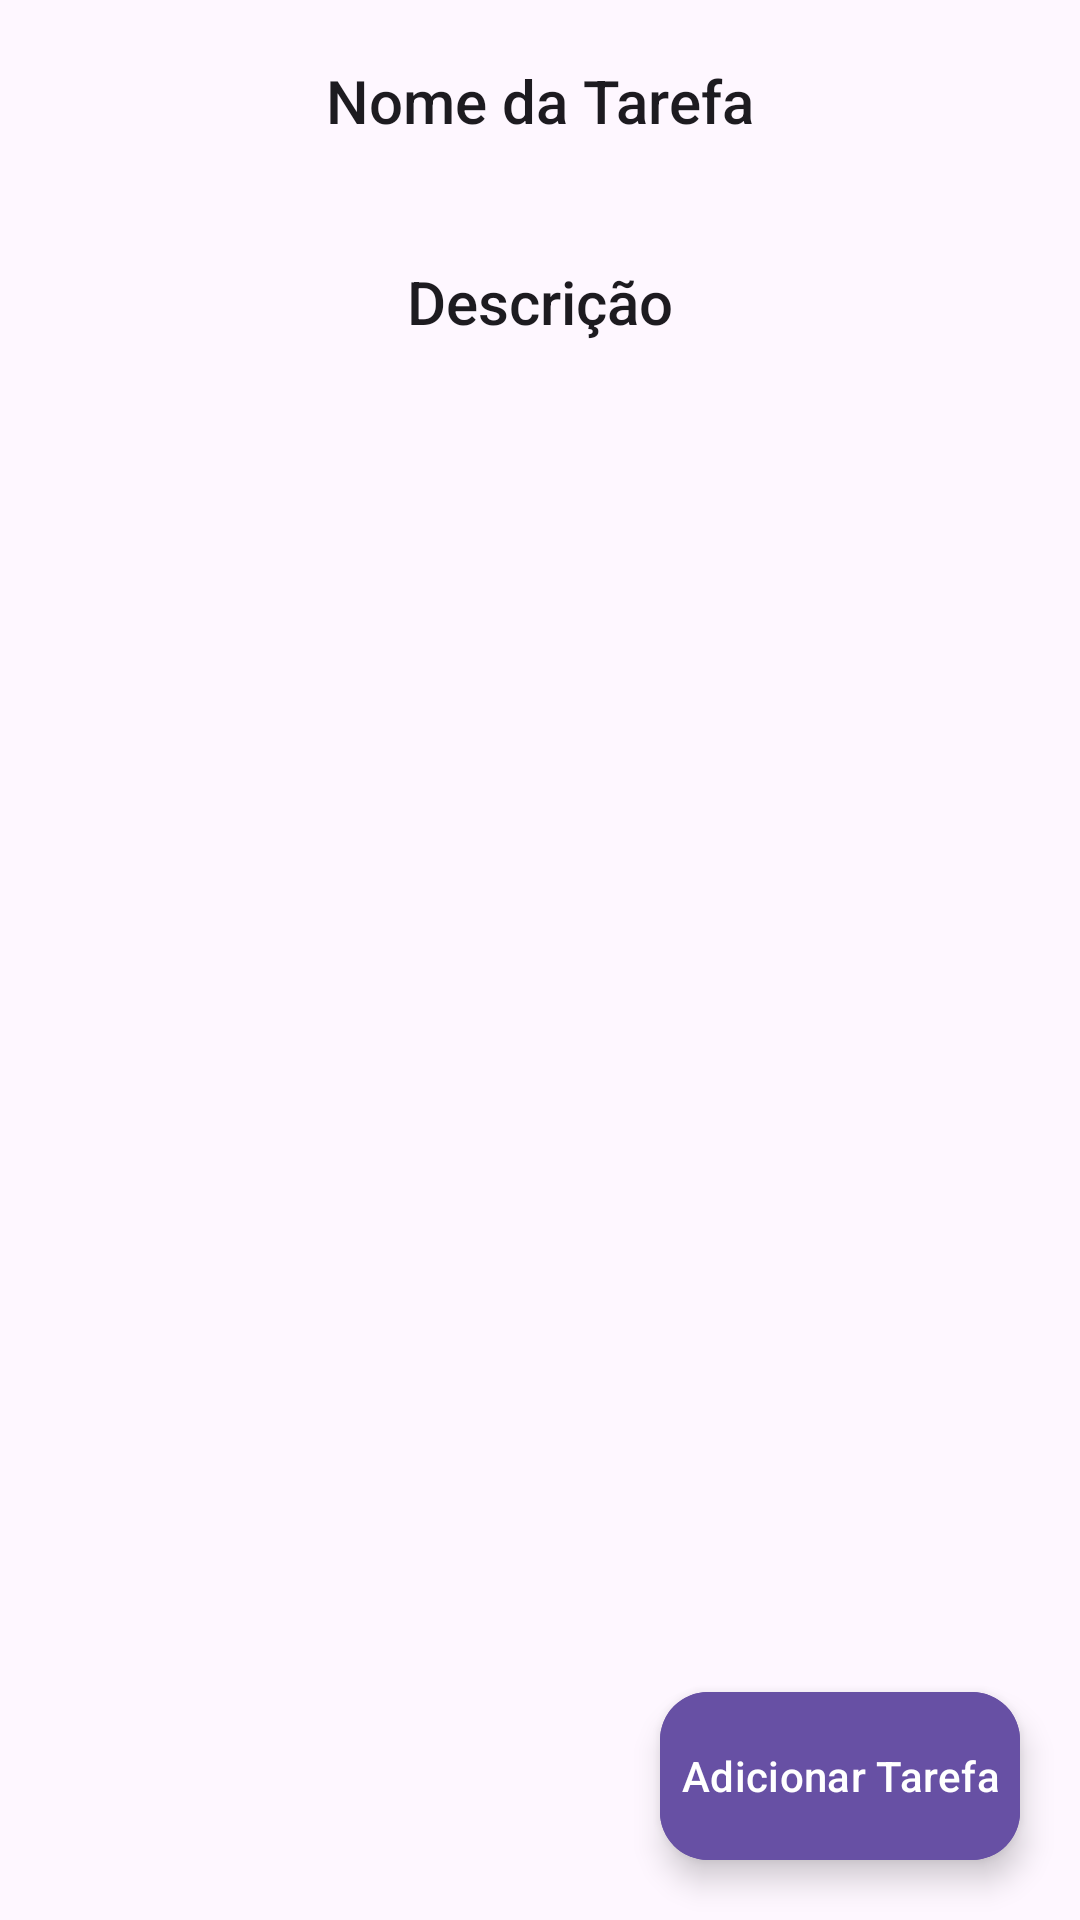

Layout XML and referenced resources for this Android screen:
<!-- AndroidManifest.xml: application theme Theme.Todo_list3 -->
<!-- res/layout/activity_main.xml -->
<?xml version="1.0" encoding="utf-8"?>
<RelativeLayout

    xmlns:android="http://schemas.android.com/apk/res/android"
    xmlns:app="http://schemas.android.com/apk/res-auto"
    xmlns:tools="http://schemas.android.com/tools"
    android:id="@+id/main"
    android:layout_width="match_parent"
    android:layout_height="match_parent"
    tools:context=".MainActivity">


    <LinearLayout
        android:layout_width="match_parent"
        android:layout_height="match_parent"
        android:orientation="vertical"

        >

        <TextView
            android:id="@+id/activity_main_nome_tarefa"
            android:layout_width="wrap_content"
            android:layout_height="wrap_content"
            android:text="Nome da Tarefa"
            style="@style/TextAppearance.AppCompat.Title"
            android:layout_margin="20dp"
            android:layout_gravity="center"

            />

        <TextView
            android:id="@+id/activity_main_descricao_tarefa"
            android:layout_width="wrap_content"
            android:layout_height="wrap_content"
            android:text="Descrição"
            style="@style/TextAppearance.AppCompat.Title"
            android:layout_margin="20dp"
            android:layout_gravity="center"

            />


    </LinearLayout>

    <com.google.android.material.floatingactionbutton.ExtendedFloatingActionButton
        android:id="@+id/activity_main_btn_nova_tarefa"
        android:layout_width="wrap_content"
        android:layout_height="wrap_content"
        android:text="Adicionar Tarefa"
        android:backgroundTint="?attr/colorPrimary"
        android:textColor="?colorOnPrimary"
        android:layout_alignParentBottom="true"
        android:layout_alignParentEnd="true"
        android:layout_margin="20dp"
        android:padding="5dp"
        app:icon="@drawable/baseline_add_24"
        app:iconTint="?colorOnPrimary"
        />

</RelativeLayout>
<!-- resources referenced by this layout -->
<resources>
  <style name="Theme.Todo_list3" parent="Base.Theme.Todo_list3" />
  <style name="Base.Theme.Todo_list3" parent="Theme.Material3.DayNight.NoActionBar">
          
          
      </style>
</resources>
